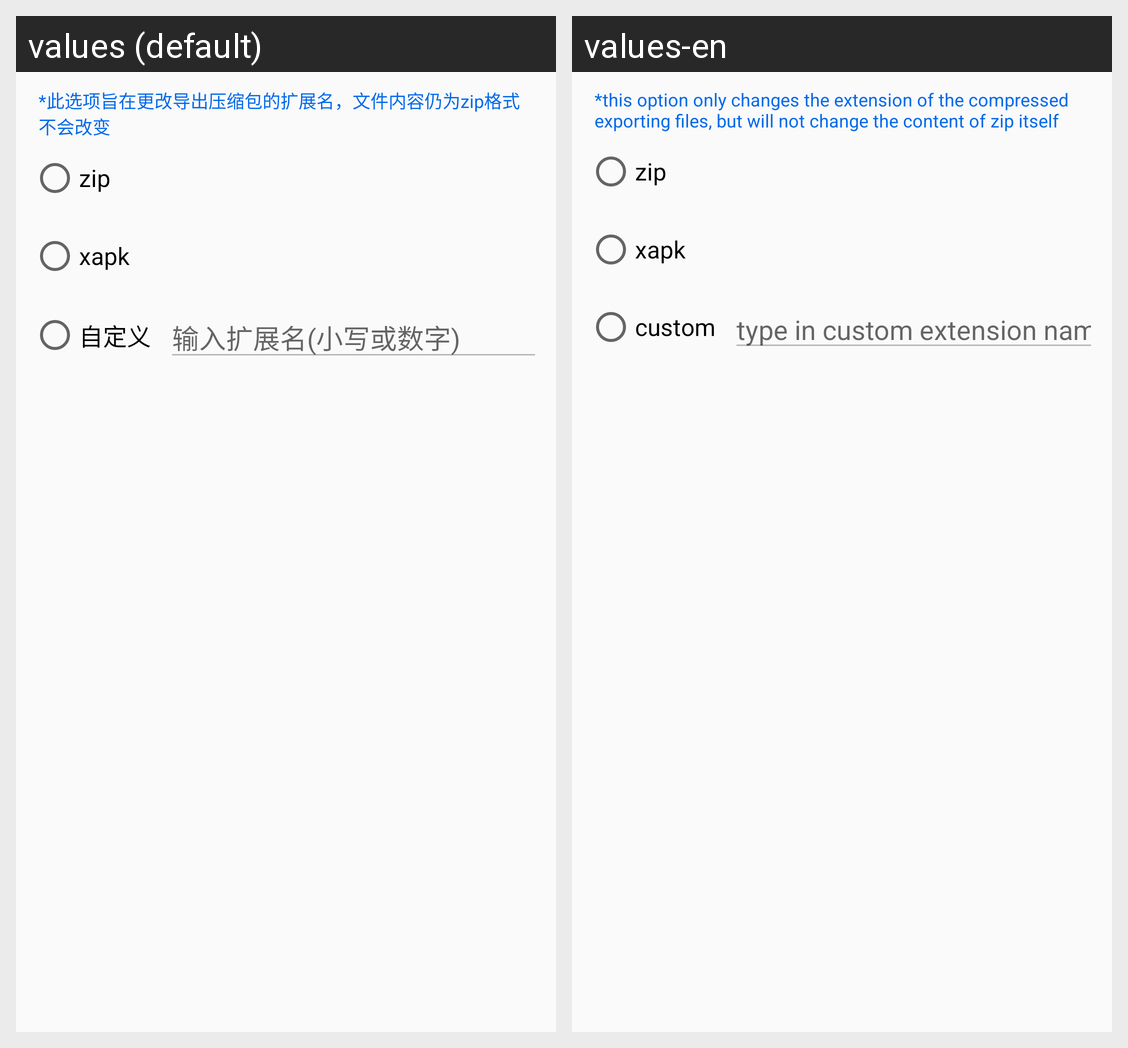

This grid shows one Android layout under two languages. Give, for every string resource on the screen, its name, the default text and each shown locale's text.
Android screen res/layout/dialog_custom_compressed_extension.xml rendered under 2 locales, left to right: values (default), values-en. Device: Nexus 5 (rendered at 1080×1920; each locale shown at half size, 540×960, under a caption strip naming it); theme AppTheme.
Strings drawn on this screen, with the default value and each locale's value (text and hints the layout hard-codes, and strings that could not be matched under every locale, appear in the picture but are not listed):

dialog_compress_extension_att
  values: *此选项旨在更改导出压缩包的扩展名，文件内容仍为zip格式不会改变
  values-en: *this option only changes the extension of the compressed exporting files, but will not change the content of zip itself

word_zip
  values: zip
  values-en: zip

word_xapk
  values: xapk
  values-en: xapk

word_custom
  values: 自定义
  values-en: custom

hint_compress_custom
  values: 输入扩展名(小写或数字)
  values-en: type in custom extension name
